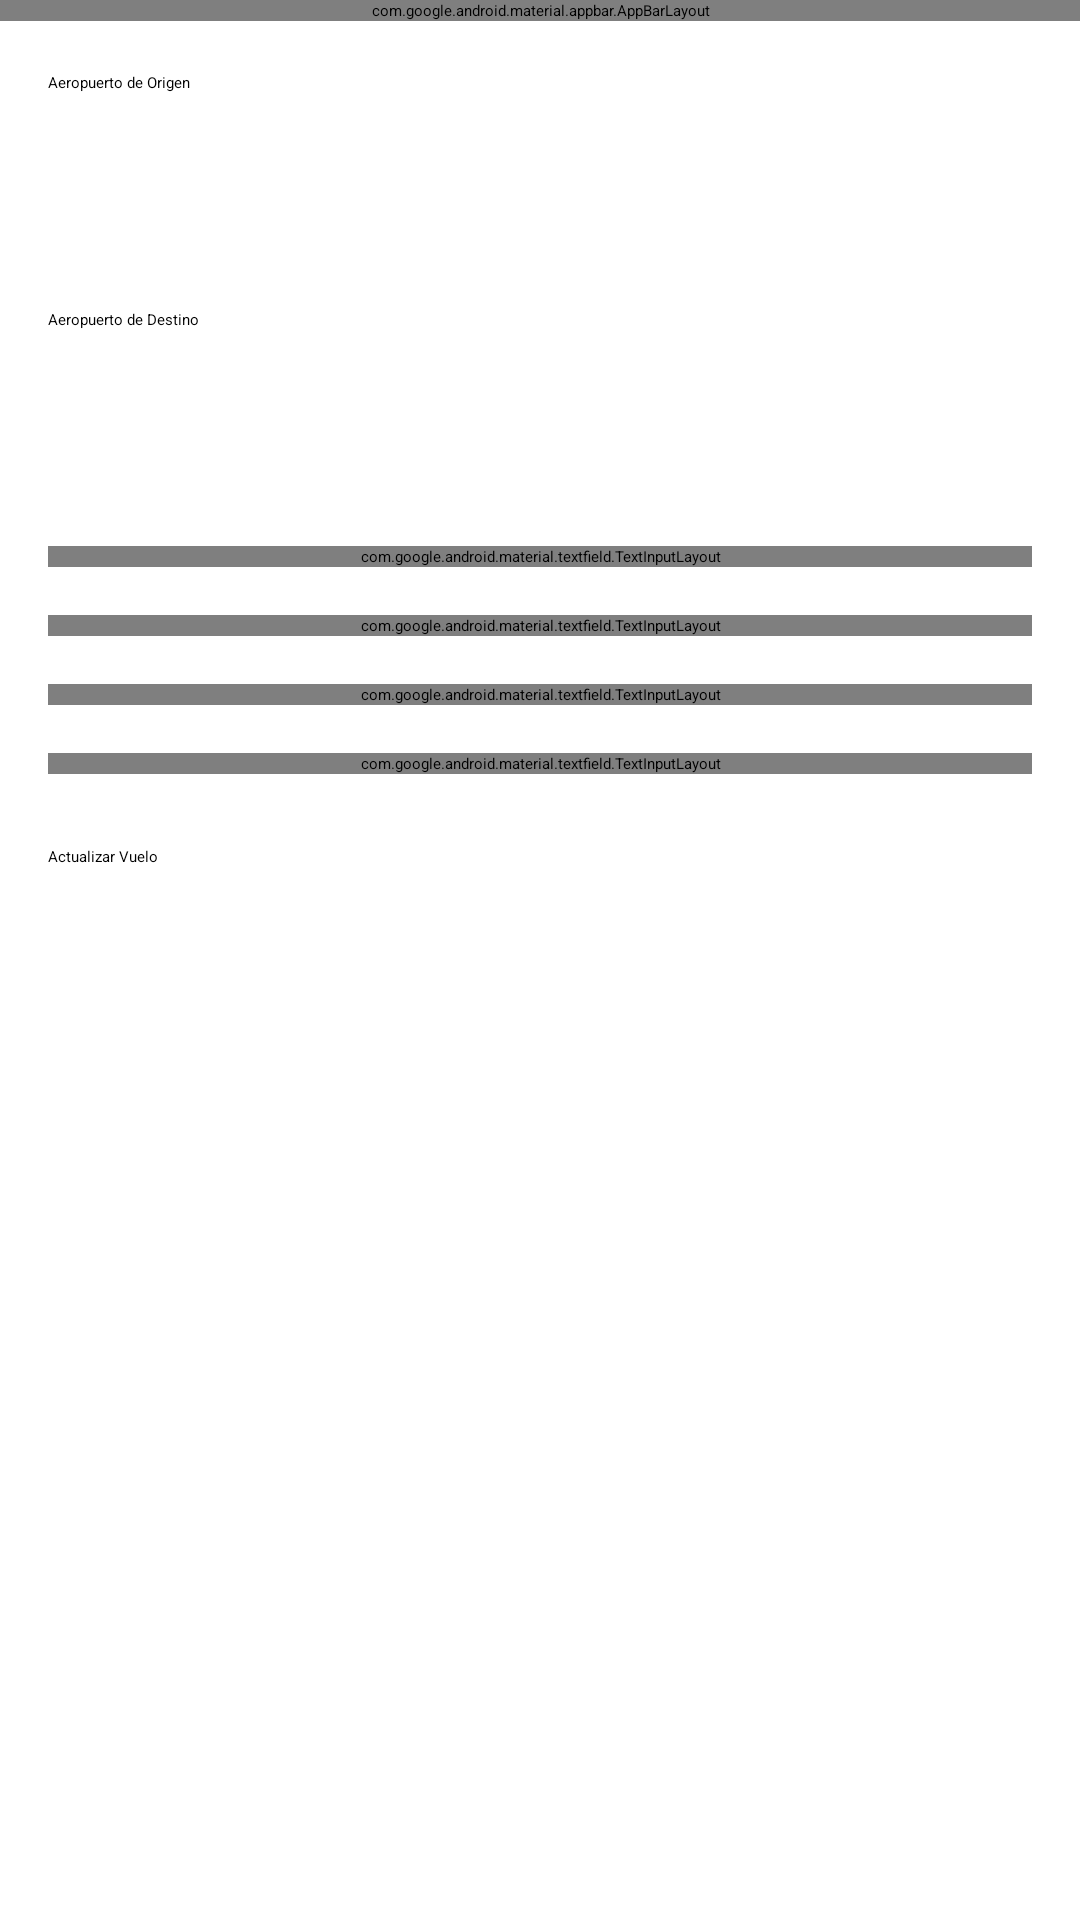

Here is an Android app screen rendered from its layout file. Give the layout XML and the strings, colors and styles it references.
<!-- AndroidManifest.xml: application theme Theme.Pro -->
<!-- res/layout/activity_editar_vuelo.xml -->
<?xml version="1.0" encoding="utf-8"?>
<androidx.coordinatorlayout.widget.CoordinatorLayout
    xmlns:android="http://schemas.android.com/apk/res/android"
    xmlns:app="http://schemas.android.com/apk/res-auto"
    xmlns:tools="http://schemas.android.com/tools"
    android:layout_width="match_parent"
    android:layout_height="match_parent"
    tools:context=".EditarVuelo">

<com.google.android.material.appbar.AppBarLayout
android:layout_width="match_parent"
android:layout_height="wrap_content">

<com.google.android.material.appbar.MaterialToolbar
    android:id="@+id/toolbar_editar_vuelo"
    android:layout_width="match_parent"
    android:layout_height="?attr/actionBarSize"
    app:title="Editar Vuelo"
/>

</com.google.android.material.appbar.AppBarLayout>

<ScrollView
android:layout_width="match_parent"
android:layout_height="match_parent"
app:layout_behavior="@string/appbar_scrolling_view_behavior">

<LinearLayout
    android:layout_width="match_parent"
    android:layout_height="wrap_content"
    android:orientation="vertical"
    android:padding="16dp">

    
    <TextView
        android:layout_width="wrap_content"
        android:layout_height="wrap_content"
        android:layout_marginTop="8dp"
        android:text="Aeropuerto de Origen"
        android:textAppearance="?attr/textAppearanceLabelLarge"/>
    <Spinner
        android:id="@+id/spinner_aeropuerto_origen_editar"
        android:layout_width="match_parent"
        android:layout_height="wrap_content"
        android:layout_marginTop="8dp"
        android:minHeight="48dp"/>

    
    <TextView
        android:layout_width="wrap_content"
        android:layout_height="wrap_content"
        android:layout_marginTop="16dp"
        android:text="Aeropuerto de Destino"
        android:textAppearance="?attr/textAppearanceLabelLarge"/>
    <Spinner
        android:id="@+id/spinner_aeropuerto_destino_editar"
        android:layout_width="match_parent"
        android:layout_height="wrap_content"
        android:layout_marginTop="8dp"
        android:minHeight="48dp"/>

    
    <com.google.android.material.textfield.TextInputLayout
        android:id="@+id/layout_hora_inicio_editar"
        style="@style/Widget.MaterialComponents.TextInputLayout.OutlinedBox"
        android:layout_width="match_parent"
        android:layout_height="wrap_content"
        android:layout_marginTop="16dp"
        android:hint="Hora de Salida (HH:mm)">
        <com.google.android.material.textfield.TextInputEditText
            android:id="@+id/edit_text_hora_inicio_editar"
            android:layout_width="match_parent"
            android:layout_height="wrap_content"
            android:inputType="time"
            android:maxLength="5"/>
    </com.google.android.material.textfield.TextInputLayout>

    
    <com.google.android.material.textfield.TextInputLayout
        android:id="@+id/layout_hora_fin_editar"
        style="@style/Widget.MaterialComponents.TextInputLayout.OutlinedBox"
        android:layout_width="match_parent"
        android:layout_height="wrap_content"
        android:layout_marginTop="16dp"
        android:hint="Hora de Llegada (HH:mm)">
        <com.google.android.material.textfield.TextInputEditText
            android:id="@+id/edit_text_hora_fin_editar"
            android:layout_width="match_parent"
            android:layout_height="wrap_content"
            android:inputType="time"
            android:maxLength="5"/>
    </com.google.android.material.textfield.TextInputLayout>

    
    <com.google.android.material.textfield.TextInputLayout
        android:id="@+id/layout_num_pasajeros_editar"
        style="@style/Widget.MaterialComponents.TextInputLayout.OutlinedBox"
        android:layout_width="match_parent"
        android:layout_height="wrap_content"
        android:layout_marginTop="16dp"
        android:hint="Número de Pasajeros">
        <com.google.android.material.textfield.TextInputEditText
            android:id="@+id/edit_text_num_pasajeros_editar"
            android:layout_width="match_parent"
            android:layout_height="wrap_content"
            android:inputType="number"/>
    </com.google.android.material.textfield.TextInputLayout>

    
    <com.google.android.material.textfield.TextInputLayout
        android:id="@+id/layout_num_asientos_editar"
        style="@style/Widget.MaterialComponents.TextInputLayout.OutlinedBox"
        android:layout_width="match_parent"
        android:layout_height="wrap_content"
        android:layout_marginTop="16dp"
        android:hint="Número de Asientos Totales">
        <com.google.android.material.textfield.TextInputEditText
            android:id="@+id/edit_text_num_asientos_editar"
            android:layout_width="match_parent"
            android:layout_height="wrap_content"
            android:inputType="number"/>
    </com.google.android.material.textfield.TextInputLayout>

    <Button
        android:id="@+id/button_actualizar_vuelo"
        android:layout_width="match_parent"
        android:layout_height="wrap_content"
        android:layout_marginTop="24dp"
        android:text="Actualizar Vuelo"/>

</LinearLayout>
</ScrollView>

    </androidx.coordinatorlayout.widget.CoordinatorLayout>
<!-- resources referenced by this layout -->
<resources>

</resources>
